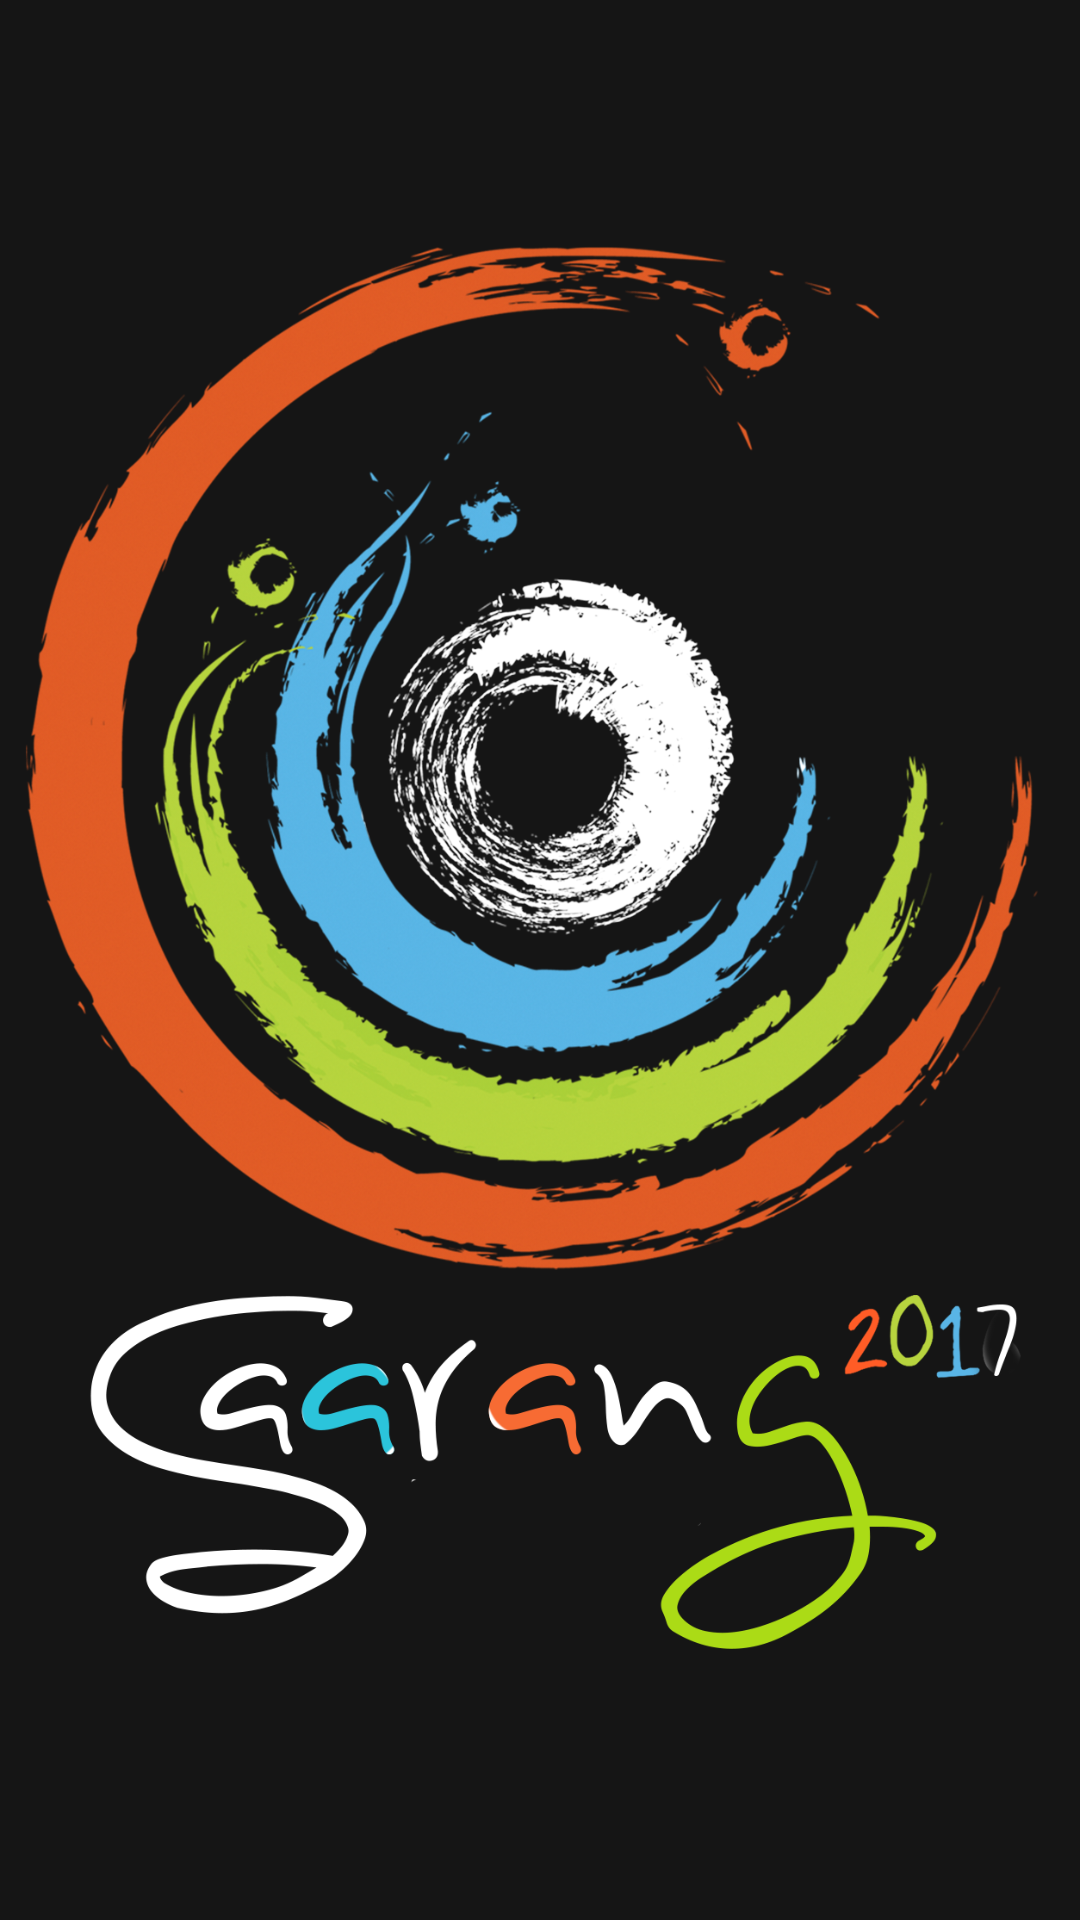

Write the Android layout XML for this screen, with the resource values it uses.
<!-- AndroidManifest.xml: application theme AppTheme -->
<!-- res/layout/splash.xml -->
<?xml version="1.0" encoding="utf-8"?>
<LinearLayout xmlns:android="http://schemas.android.com/apk/res/android"
    android:orientation="vertical" android:layout_width="match_parent"
    android:layout_height="match_parent" android:background="#151515">

    <ImageView
        android:layout_width="match_parent"
        android:layout_height="match_parent"
        android:src="@drawable/splash_logo"/>
</LinearLayout>
<!-- resources referenced by this layout -->
<resources>
  <!-- drawable splash_logo: png bitmap (drawable, 811429 bytes) -->
  <style name="AppTheme" parent="Theme.AppCompat.Light.NoActionBar">
          
          <item name="colorPrimary">@color/colorPrimary</item>
          <item name="colorPrimaryDark">@color/colorPrimaryDark</item>
          <item name="colorAccent">@color/colorAccent</item>
          <item name="android:windowAnimationStyle">@style/Fade</item>
      </style>
  <color name="colorPrimary">#3F51B5</color>
  <color name="colorPrimaryDark">#303F9F</color>
  <color name="colorAccent">#FF4081</color>
  <style name="Fade">
          <item name="android:windowEnterAnimation">@anim/fadein</item>
          <item name="android:windowExitAnimation">@anim/fadeout</item>
      </style>
</resources>
